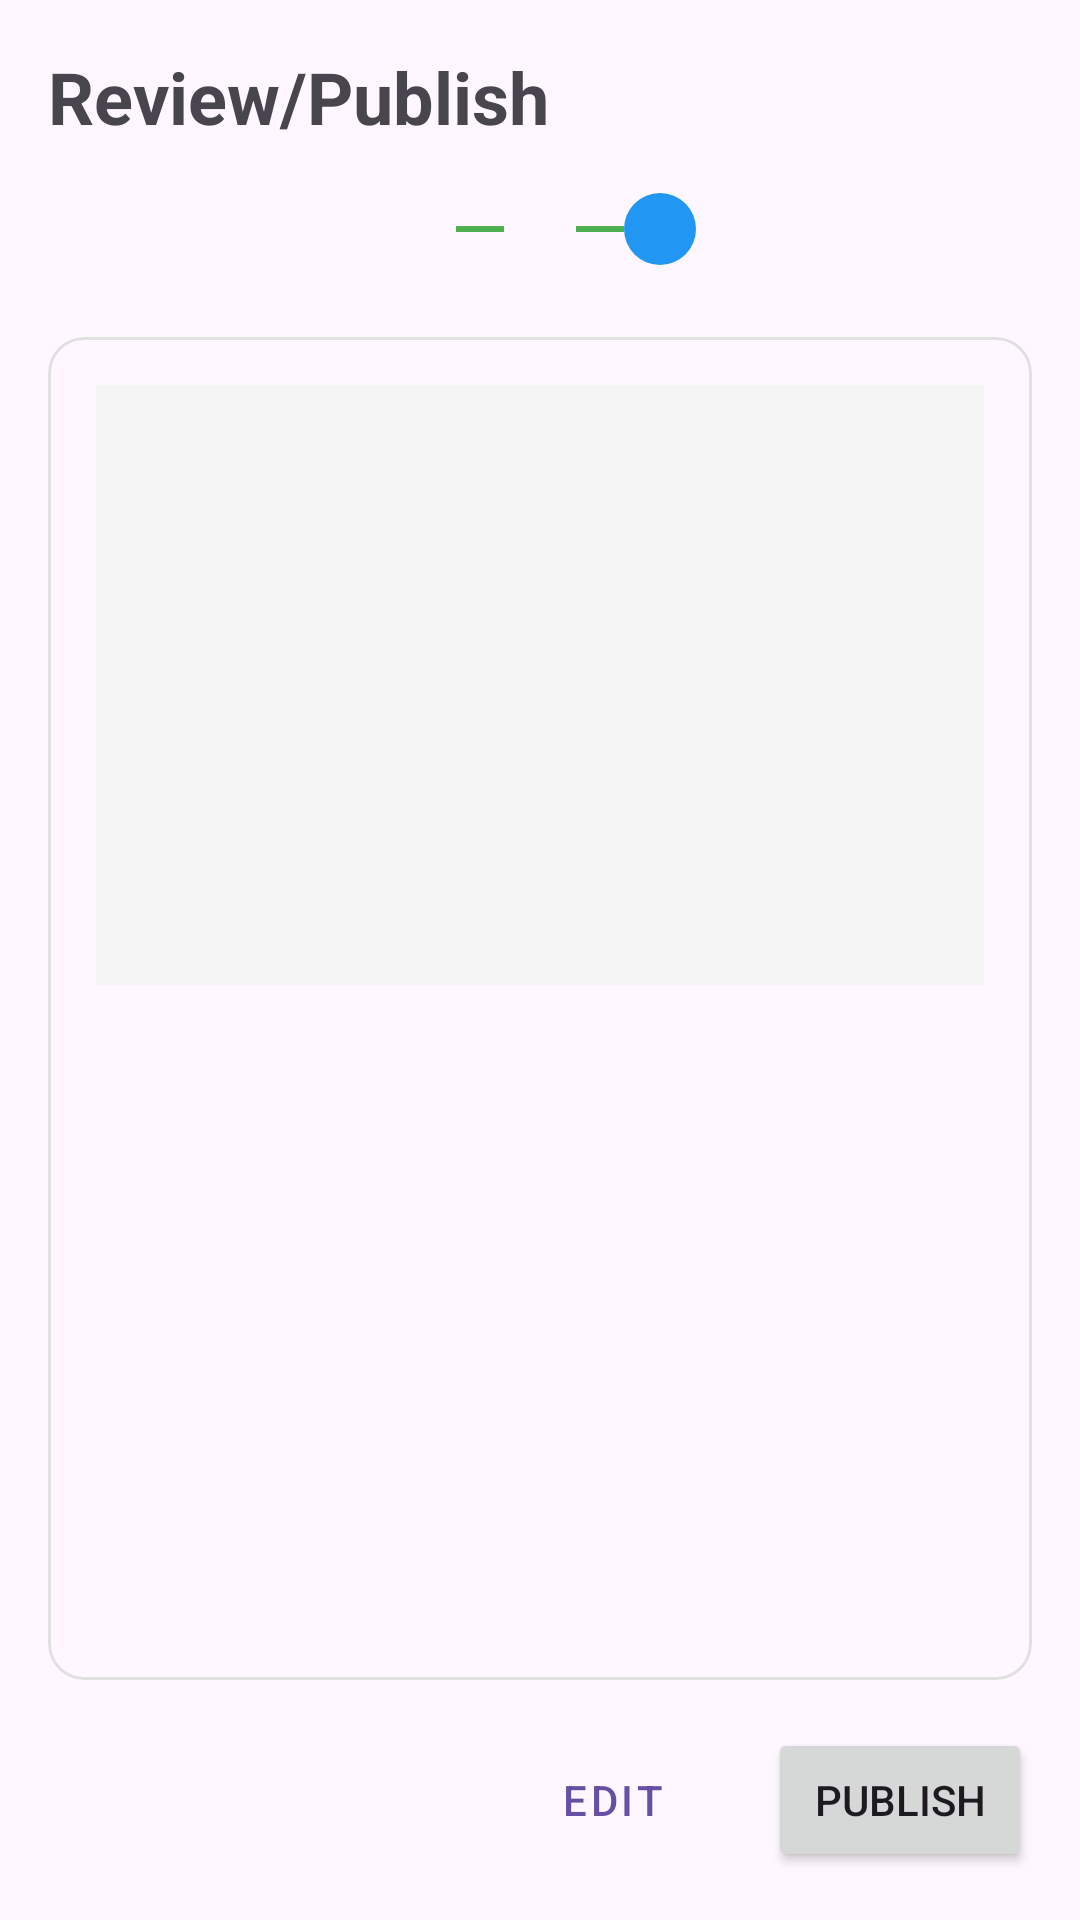

Here is an Android app screen rendered from its layout file. Give the layout XML and the strings, colors and styles it references.
<!-- AndroidManifest.xml: application theme Theme.EventConnector -->
<!-- res/layout/fragment_event_preview.xml -->
<?xml version="1.0" encoding="utf-8"?>
<androidx.constraintlayout.widget.ConstraintLayout
    xmlns:android="http://schemas.android.com/apk/res/android"
    xmlns:app="http://schemas.android.com/apk/res-auto"
    android:layout_width="match_parent"
    android:layout_height="match_parent"
    android:padding="16dp">

    
    <TextView
        android:id="@+id/headerText"
        android:layout_width="match_parent"
        android:layout_height="wrap_content"
        android:text="Review/Publish"
        android:textSize="24sp"
        android:textStyle="bold"
        app:layout_constraintTop_toTopOf="parent"/>

    
    <LinearLayout
        android:id="@+id/progressIndicator"
        android:layout_width="wrap_content"
        android:layout_height="wrap_content"
        android:orientation="horizontal"
        android:layout_marginTop="16dp"
        app:layout_constraintTop_toBottomOf="@id/headerText"
        app:layout_constraintStart_toStartOf="parent"
        app:layout_constraintEnd_toEndOf="parent">

        <View
            android:id="@+id/step1Indicator"
            android:layout_width="24dp"
            android:layout_height="24dp"
            android:background="@drawable/step_indicator_completed"/>

        <View
            android:layout_width="16dp"
            android:layout_height="2dp"
            android:layout_gravity="center_vertical"
            android:background="#4CAF50"/>

        <View
            android:id="@+id/step2Indicator"
            android:layout_width="24dp"
            android:layout_height="24dp"
            android:background="@drawable/step_indicator_completed"/>

        <View
            android:layout_width="16dp"
            android:layout_height="2dp"
            android:layout_gravity="center_vertical"
            android:background="#4CAF50"/>

        <View
            android:id="@+id/step3Indicator"
            android:layout_width="24dp"
            android:layout_height="24dp"
            android:background="@drawable/step_indicator_active"/>
    </LinearLayout>

    
    <com.google.android.material.card.MaterialCardView
        android:id="@+id/previewCard"
        android:layout_width="match_parent"
        android:layout_height="0dp"
        android:layout_marginTop="24dp"
        android:layout_marginBottom="16dp"
        app:cardElevation="0dp"
        app:strokeWidth="1dp"
        app:strokeColor="#E0E0E0"
        app:layout_constraintTop_toBottomOf="@id/progressIndicator"
        app:layout_constraintBottom_toTopOf="@id/buttonLayout">

        <LinearLayout
            android:layout_width="match_parent"
            android:layout_height="wrap_content"
            android:orientation="vertical"
            android:padding="16dp">

            
            <View
                android:id="@+id/eventImagePreview"
                android:layout_width="match_parent"
                android:layout_height="200dp"
                android:background="#F5F5F5"
                android:layout_marginBottom="16dp"/>

            
            <TextView
                android:id="@+id/eventTitlePreview"
                android:layout_width="match_parent"
                android:layout_height="wrap_content"
                android:textSize="20sp"
                android:textStyle="bold"
                android:layout_marginBottom="8dp"/>

            <TextView
                android:id="@+id/eventDateTimePreview"
                android:layout_width="match_parent"
                android:layout_height="wrap_content"
                android:textSize="16sp"
                android:layout_marginBottom="4dp"/>

            <TextView
                android:id="@+id/eventLocationPreview"
                android:layout_width="match_parent"
                android:layout_height="wrap_content"
                android:textSize="16sp"
                android:layout_marginBottom="16dp"/>

            <TextView
                android:id="@+id/eventDescriptionPreview"
                android:layout_width="match_parent"
                android:layout_height="wrap_content"
                android:textSize="14sp"
                android:layout_marginBottom="16dp"/>
        </LinearLayout>

    </com.google.android.material.card.MaterialCardView>

    
    <LinearLayout
        android:id="@+id/buttonLayout"
        android:layout_width="match_parent"
        android:layout_height="wrap_content"
        android:orientation="horizontal"
        android:gravity="end"
        app:layout_constraintBottom_toBottomOf="parent">

        <Button
            android:id="@+id/editButton"
            android:layout_width="wrap_content"
            android:layout_height="wrap_content"
            android:text="Edit"
            android:drawableStart="@drawable/ic_edit"
            android:drawablePadding="8dp"
            style="@style/Widget.MaterialComponents.Button.OutlinedButton"
            android:layout_marginEnd="8dp"/>

        <Button
            android:id="@+id/publishButton"
            android:layout_width="wrap_content"
            android:layout_height="wrap_content"
            android:drawablePadding="8dp"
            android:text="Publish" />
    </LinearLayout>

</androidx.constraintlayout.widget.ConstraintLayout>
<!-- resources referenced by this layout -->
<resources>
  <!-- drawable step_indicator_active (drawable) -->
  <?xml version="1.0" encoding="utf-8"?>
  <shape xmlns:android="http://schemas.android.com/apk/res/android"
      android:shape="oval">
      <solid android:color="#2196F3"/>
      <size android:width="24dp" android:height="24dp"/>
  </shape>
  <style name="Theme.EventConnector" parent="Base.Theme.EventConnector" />
  <style name="Base.Theme.EventConnector" parent="Theme.Material3.DayNight.NoActionBar">
          
          
      </style>
</resources>
